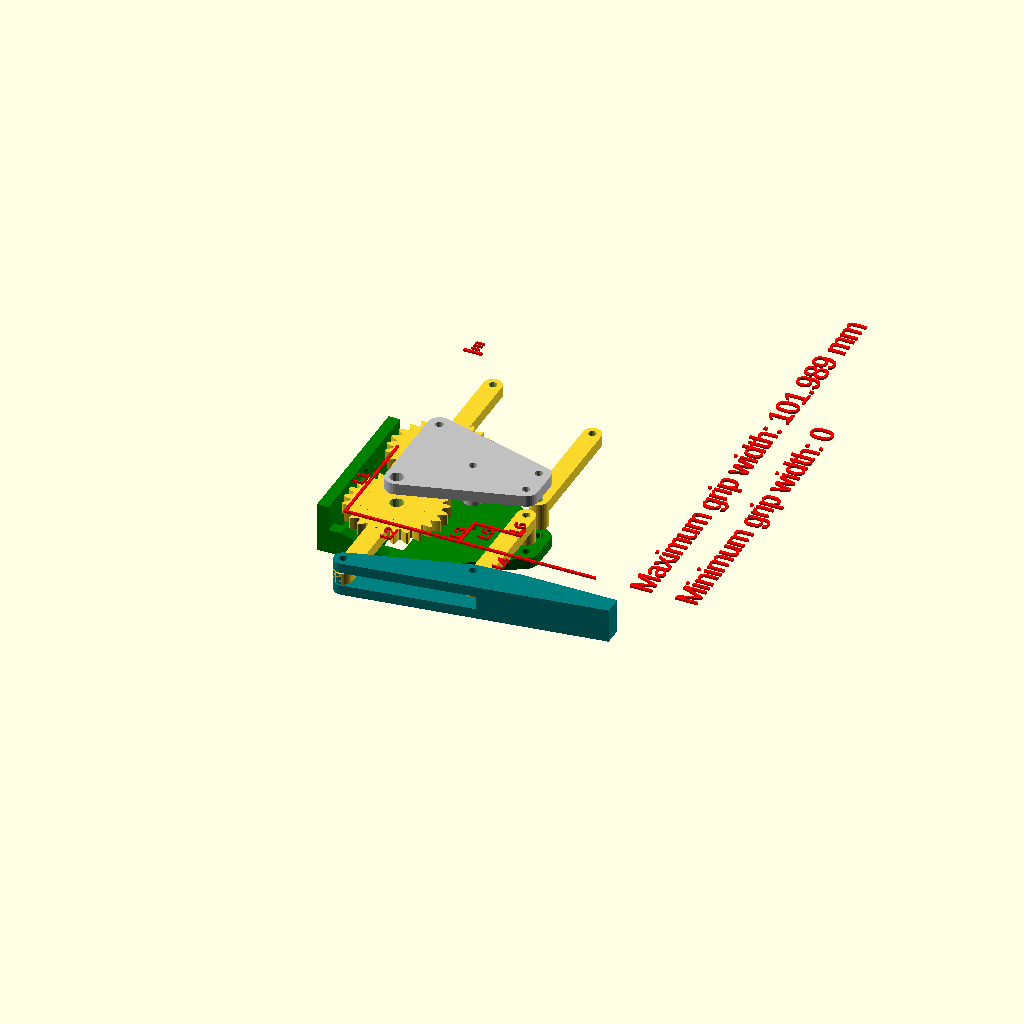
Cell 1: rendered with the file's own defaults.
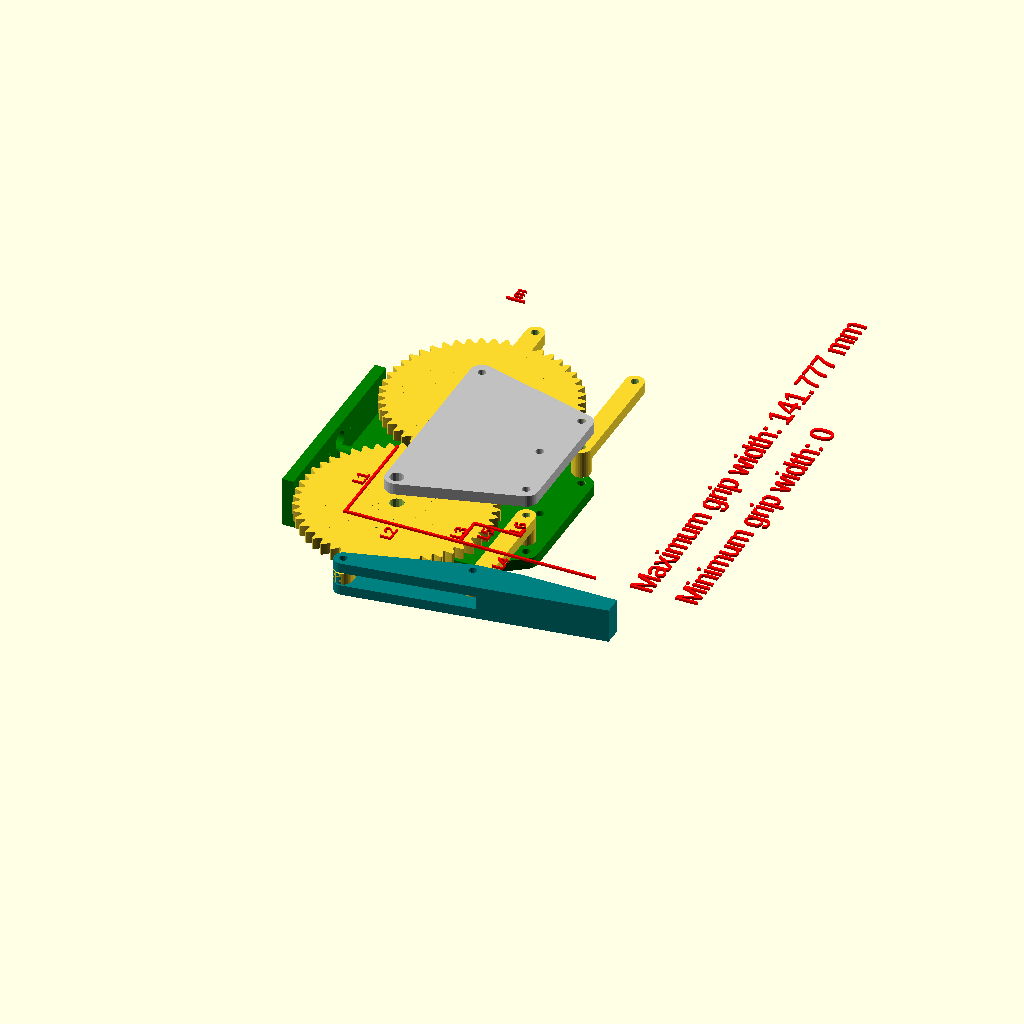
Cell 2 — teeth set to 50, the other parameters unchanged.
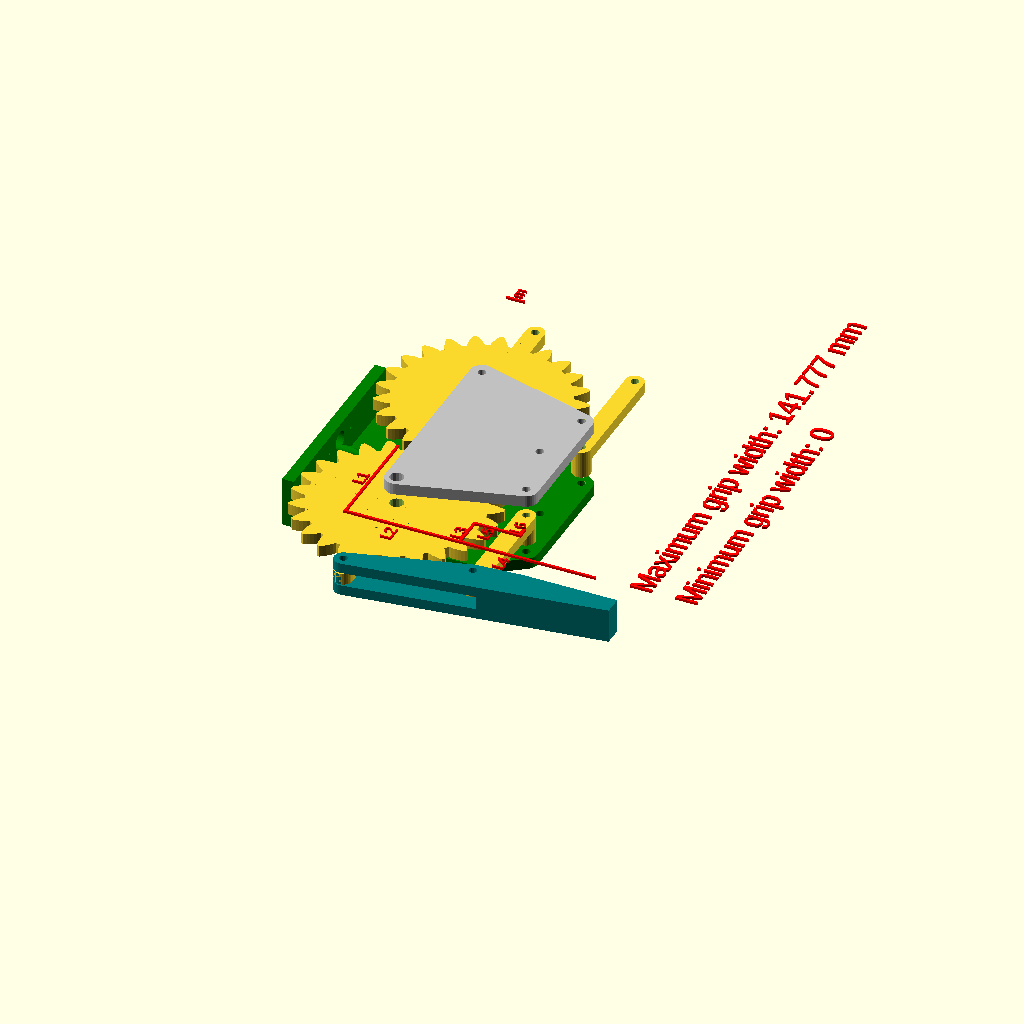
Cell 3: the same model with mm_per_tooth = 10.
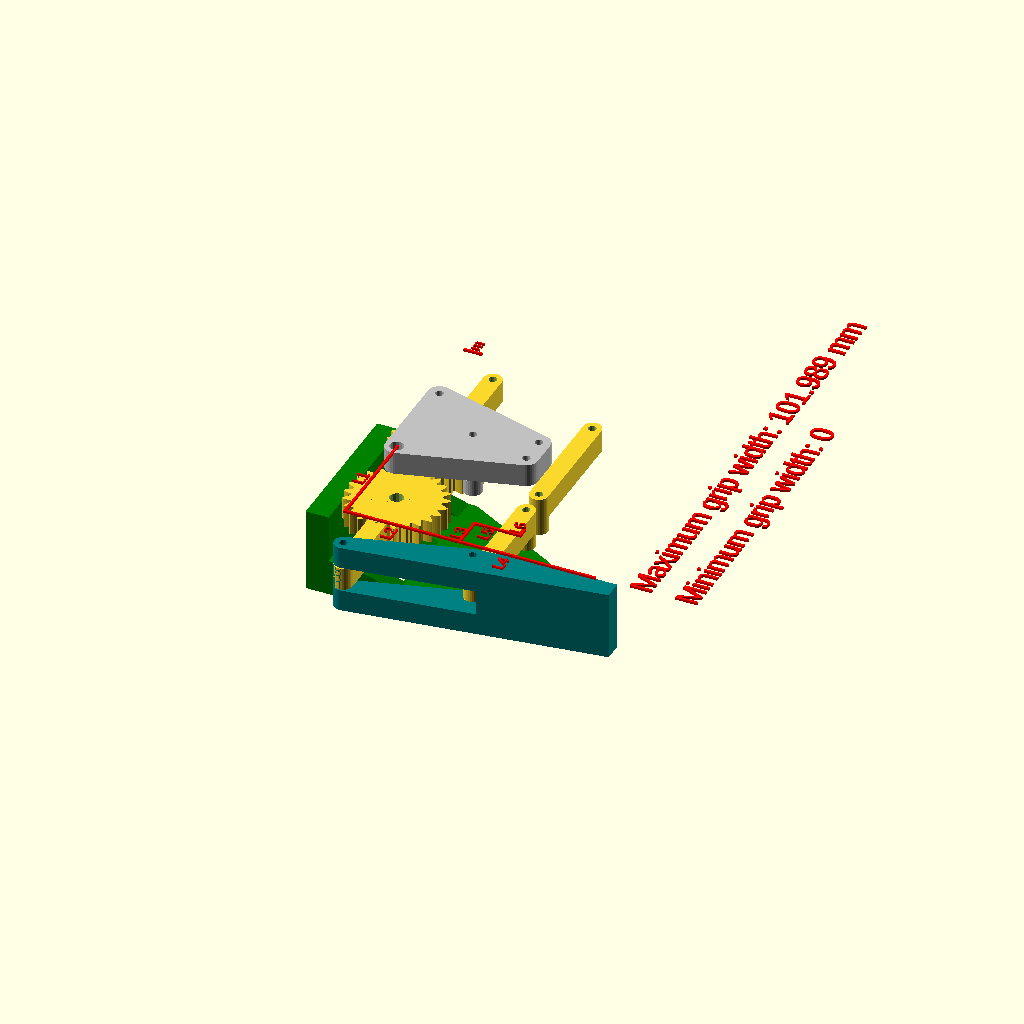
Cell 4 — thickness set to 10, the other parameters unchanged.
All cells are drawn from one camera (rotation 55°, 0°, 25°, orthographic, colour scheme Cornfield), so only the parameter changes between them.
OpenSCAD source file inputs/thingiverse/files/thing-3207936/files/gripper2DOF.scad:
////GRIPPER
// for robotic arms
// by Kalium


teeth=25; //number of teeth
mm_per_tooth=5; 
thickness=5;
M3_diam=3.5;
L1=50;
L2=50;
L3=14;
L4=60;
L5=20;
L6=5;
m=8;
servo_t=11.5;
servo_w1=23.5;
servo_w2=26.92;
servo_w3=33;
servo_h=10;
servo_d=10.5;
servo_a=19.5;
servo_r1=4.2;
servo_r2=2.6;

//don't modify the following values:
hl=m/2;
d =0.1+pitch_radius(mm_per_tooth,teeth);
$fn=30;
cw1=4*d;
cw2=(d/2-servo_d+servo_w3)*2+2;
vector=[cw1,cw2];
cover_width=min(vector);

//lower cover
translate([0,0,-thickness*4])color("Green")
difference(){
union(){    
hull(){
 translate([-thickness,d,thickness/2])cube([2*d,cover_width,thickness],center=true);
  translate([L2,L3,0])  cylinder(r=hl+1,h=thickness);
translate([L2,d*2-L3,0])  cylinder(r=hl+1,h=thickness);    
}
translate([-2-(2*d+3)/2-thickness/2,d,(thickness*3+servo_h-3)/2]){
cube([thickness,cover_width,thickness*3+servo_h-3],center=true);
//RIBS    
translate([thickness,0,-thickness/2-1])
    {hull(){
    cube([thickness,thickness,servo_h-3],center=true);    
translate([d,0,-3])cube([thickness,thickness,1],center=true);}
    }
translate([thickness,cover_width/2-thickness/2,-thickness/2-1])
    {hull(){
    cube([thickness,thickness,servo_h-3],center=true);    
translate([d,0,-3])cube([thickness,thickness,1],center=true);}
    }    
translate([thickness,-cover_width/2+thickness/2,-thickness/2-1])
    {hull(){
    cube([thickness,thickness,servo_h-3],center=true);    
translate([d,0,-3])cube([thickness,thickness,1],center=true);}
    }    
}

}
//starting difference
translate([0,0,-thickness/2]){
 cylinder(r=M3_diam/2,h=thickness*2);
 translate([0,d*2,0]) cylinder(r=M3_diam/2,h=thickness*2);
  translate([L2,L3,0])  cylinder(r=M3_diam/2,h=thickness*2);
translate([L2,d*2-L3,0])  cylinder(r=M3_diam/2,h=thickness*2);    
}
translate([0,-(servo_w3-servo_w1)/2+servo_d,0])cube([servo_t,servo_w1,4*thickness],center=true);
translate([0,-(servo_w3-servo_w1)/2+servo_d,-servo_h/2+thickness-2])cube([servo_t,servo_w3,servo_h],center=true);
translate([d+m/2,d,-(servo_h-3)/2])cylinder(r=M3_diam/2,h=(servo_h+thickness)*2,$fn=30,center=true); 
//holes for servo2 arm (wrist rotation)
translate([(-2*d+3)/2-thickness-10,d-10,servo_h-3+thickness*1.5])rotate([0,90,0])cylinder(r=0.6,h=20);
translate([(-2*d+3)/2-thickness-10,d+10,servo_h-3+thickness*1.5])rotate([0,90,0])cylinder(r=0.6,h=20);
translate([(-2*d+3)/2-thickness-10,d,servo_h-3+thickness*1.5])rotate([0,90,0])cylinder(r=4,h=20);
}

//upper cover
translate([0,0,thickness*2])color("Silver")
difference(){
union(){    
hull(){
 cylinder(r=hl+1,h=thickness);
 translate([0,d*2,0]) cylinder(r=hl+1,h=thickness);
  translate([L2,L3,0])  cylinder(r=hl+1,h=thickness);
translate([L2,d*2-L3,0])  cylinder(r=hl+1,h=thickness);    
}
translate([d+m/2,d,-(servo_h-3+thickness)/2])cylinder(r=m/2,h=servo_h-3+thickness,$fn=30,center=true);
}
//starting difference
translate([0,0,-thickness/2]){
cylinder(r=3,h=thickness*2,$fn=15);
 translate([0,d*2,0]) cylinder(r=M3_diam/2,h=thickness*2);
  translate([L2,L3,0])  cylinder(r=M3_diam/2,h=thickness*2);
translate([L2,d*2-L3,0])  cylinder(r=M3_diam/2,h=thickness*2);
    }    
translate([d+m/2,d,-(servo_h-3)/2])cylinder(r=M3_diam/2,h=(servo_h+thickness)*2,$fn=30,center=true);    
}


//gear1
difference(){
union(){
     rotate([0,0, 360/teeth])   gear(mm_per_tooth,teeth,thickness,1);
    hull(){
        cylinder(r=hl,h=thickness,center=true);
translate([0,-L1,0]) cylinder(r=hl,h=thickness,center=true);        
        }
    }
//starting difference        
cylinder(r=3,h=thickness*2,center=true,$fn=15);        
translate([0,-L1,0]) cylinder(r=M3_diam/2,h=thickness*2,center=true,$fn=15);
//hole for servo arm    
translate([0,0,-thickness+1])hull(){
    cylinder(r=servo_r1,h=thickness,center=true);
translate([0,-servo_a,0])cylinder(r=servo_r2,h=thickness,center=true);    
}    

translate([0,-19,0]) cylinder(r=0.5,h=thickness*2,center=true,$fn=10); //hole for servo screw HS-70MG    
}

            
//lever1
        translate([L2,L3,0]){
difference(){
union(){    
    hull(){
        cylinder(r=hl,h=thickness,center=true);
translate([0,-L1,0]) cylinder(r=hl,h=thickness,center=true);        
        }
translate([0,0,-(servo_h-3+thickness)/2])cylinder(r=m/2,h=servo_h-3,$fn=30,center=true);                        
    }
cylinder(r=M3_diam/2,h=thickness*2+servo_h*2,center=true,$fn=15);        
translate([0,-L1,0]) cylinder(r=M3_diam/2,h=thickness*2,center=true,$fn=15);               
    }
}


//gripper1
color("Teal")
difference(){
hull(){
translate([0,-L1,0]) cylinder(r=hl,h=thickness*3,center=true);
translate([L2,L3-L1,0])  cylinder(r=hl,h=thickness*3,center=true);   
translate([L2+L5,L3-L1+L6,0]) cube([1,1,thickness*3],center=true);           
translate([L2+L4,L3-L1+L6-hl+0.5,0]) cube([1,m,thickness*3],center=true);       
 }
 //difference
translate([0,-L1,0]) cylinder(r=M3_diam/2,h=thickness*2*3,center=true,$fn=15);                
 translate([L2,L3-L1,0]) cylinder(r=M3_diam/2,h=thickness*2*3,center=true,$fn=15);                
translate([L2/2,-L1+L3,0]) cube([L2+m+4,L1,thickness+1],center=true);
}

//gear2
translate([ 0,  2*d, 0]){
        difference(){    
union(){
 rotate([0,0,(-teeth/2-1/2)*360/teeth])    gear(mm_per_tooth,teeth,thickness,1);
    hull(){
        cylinder(r=hl,h=thickness,center=true);
translate([0,L1,0]) cylinder(r=hl,h=thickness,center=true);        
        }
translate([0,0,-(servo_h-3+thickness)/2])cylinder(r=m/2,h=servo_h-3,$fn=30,center=true);        
    }
//starting difference        
cylinder(r=M3_diam/2,h=thickness*2+servo_h*2,center=true,$fn=15);        
translate([0,L1,0]) cylinder(r=M3_diam/2,h=thickness*2,center=true,$fn=15);               
}
            

//lever2
        translate([L2,-L3,0]){ 
difference(){
union(){    
    hull(){
        cylinder(r=hl,h=thickness,center=true);
translate([0,L1,0]) cylinder(r=hl,h=thickness,center=true);        
        }    
translate([0,0,-(servo_h-3+thickness)/2])cylinder(r=m/2,h=servo_h-3,$fn=30,center=true);                
    }        
cylinder(r=M3_diam/2,h=thickness*2+servo_h*3,center=true,$fn=15);        
translate([0,L1,0]) cylinder(r=M3_diam/2,h=thickness*2,center=true,$fn=15);               
    }
}


}//end of translate right part

translate([-1,-L1/2-5,30]) rotate([0,0,90]) color([1,0,0]) text("L1",size=5);
translate([L2/2,-L1-10,30]) rotate([0,0,90]) color([1,0,0]) text("L2",size=5);
translate([L2,-L1+L3/2-5,30]) rotate([0,0,90]) color([1,0,0]) text("L3",size=5);
translate([L3+L4,-L1-10,30]) rotate([0,0,90]) color([1,0,0]) text("L4",size=5);
translate([L2+L5/2,-L1+L3-8,30]) rotate([0,0,90]) color([1,0,0]) text("L5",size=5);
translate([L2+L5,-L1+L3+1,30]) rotate([0,0,90]) color([1,0,0]) text("L6",size=5);
translate([hl/2,L1/2+2*d+1+7,30]) rotate([0,0,90]) color([1,0,0]) text("m",size=5);

translate([L2+L3+L4+10,-L1,30])rotate([0,0,90])color([1,0,0])text(str("Maximum grip width: ",(d+L1-L3-L6)*2," mm"));

translate([L2+L3+L4+10+20,-L1,30])rotate([0,0,90])color([1,0,0])
{
    if ((L1<(L2-m))||(L3>m)) {text("Minimum grip width: 0"); }
    else 
    {translate([0,-20,0])text(str("Maximum angle: ",acos(m/L1)," degrees"));
      if ((m-L3-L6)<0) text("Minimum grip width: 0");
          else text(str("Minimum grip width: ",(m-L3-L6)," mm"));
        }
    
}    



translate([0,-L1,30])color([1,0,0]) square([1,L1]);
translate([0,-L1,30])color([1,0,0]) square([L2,1]);
translate([L2,-L1,30])color([1,0,0]) square([1,L3]);
translate([L2,-L1,30])color([1,0,0]) square([L4,1]);
translate([L2,-L1+L3,30])color([1,0,0]) square([L5,1]);
translate([L2+L5,-L1+L3,30])color([1,0,0]) square([1,L6]);
translate([-hl,L1/2+2*d+1+5,30])color([1,0,0]) square([m,1]);


/// END OF GRIPPER



//////////////////////////////////////////////////////////////////////////////////////////////
// Public Domain Parametric Involute Spur Gear (and involute helical gear and involute rack)
// version 1.1
// by Leemon Baird, 2011, Leemon@Leemon.com
//http://www.thingiverse.com/thing:5505
//
// This file is public domain.  Use it for any purpose, including commercial
// applications.  Attribution would be nice, but is not required.  There is
// no warranty of any kind, including its correctness, usefulness, or safety.
// 
// This is parameterized involute spur (or helical) gear.  It is much simpler and less powerful than
// others on Thingiverse.  But it is public domain.  I implemented it from scratch from the 
// descriptions and equations on Wikipedia and the web, using Mathematica for calculations and testing,
// and I now release it into the public domain.
//
//		http://en.wikipedia.org/wiki/Involute_gear
//		http://en.wikipedia.org/wiki/Gear
//		http://en.wikipedia.org/wiki/List_of_gear_nomenclature
//		http://gtrebaol.free.fr/doc/catia/spur_gear.html
//		http://www.cs.cmu.edu/~rapidproto/mechanisms/chpt7.html
//
// The module gear() gives an involute spur gear, with reasonable defaults for all the parameters.
// Normally, you should just choose the first 4 parameters, and let the rest be default values.
// The module gear() gives a gear in the XY plane, centered on the origin, with one tooth centered on
// the positive Y axis.  The various functions below it take the same parameters, and return various
// measurements for the gear.  The most important is pitch_radius, which tells how far apart to space
// gears that are meshing, and adendum_radius, which gives the size of the region filled by the gear.
// A gear has a "pitch circle", which is an invisible circle that cuts through the middle of each
// tooth (though not the exact center). In order for two gears to mesh, their pitch circles should 
// just touch.  So the distance between their centers should be pitch_radius() for one, plus pitch_radius() 
// for the other, which gives the radii of their pitch circles.
//
// In order for two gears to mesh, they must have the same mm_per_tooth and pressure_angle parameters.  
// mm_per_tooth gives the number of millimeters of arc around the pitch circle covered by one tooth and one
// space between teeth.  The pitch angle controls how flat or bulged the sides of the teeth are.  Common
// values include 14.5 degrees and 20 degrees, and occasionally 25.  Though I've seen 28 recommended for
// plastic gears. Larger numbers bulge out more, giving stronger teeth, so 28 degrees is the default here.
//
// The ratio of number_of_teeth for two meshing gears gives how many times one will make a full 
// revolution when the the other makes one full revolution.  If the two numbers are coprime (i.e. 
// are not both divisible by the same number greater than 1), then every tooth on one gear
// will meet every tooth on the other, for more even wear.  So coprime numbers of teeth are good.
//
// The module rack() gives a rack, which is a bar with teeth.  A rack can mesh with any
// gear that has the same mm_per_tooth and pressure_angle.
//
// Some terminology: 
// The outline of a gear is a smooth circle (the "pitch circle") which has mountains and valleys
// added so it is toothed.  So there is an inner circle (the "root circle") that touches the 
// base of all the teeth, an outer circle that touches the tips of all the teeth,
// and the invisible pitch circle in between them.  There is also a "base circle", which can be smaller than
// all three of the others, which controls the shape of the teeth.  The side of each tooth lies on the path 
// that the end of a string would follow if it were wrapped tightly around the base circle, then slowly unwound.  
// That shape is an "involute", which gives this type of gear its name.
//
//////////////////////////////////////////////////////////////////////////////////////////////

//An involute spur gear, with reasonable defaults for all the parameters.
//Normally, you should just choose the first 4 parameters, and let the rest be default values.
//Meshing gears must match in mm_per_tooth, pressure_angle, and twist,
//and be separated by the sum of their pitch radii, which can be found with pitch_radius().
module gear (
	mm_per_tooth    = 3,    //this is the "circular pitch", the circumference of the pitch circle divided by the number of teeth
	number_of_teeth = 11,   //total number of teeth around the entire perimeter
	thickness       = 6,    //thickness of gear in mm
	hole_diameter   = 3,    //diameter of the hole in the center, in mm
	twist           = 0,    //teeth rotate this many degrees from bottom of gear to top.  360 makes the gear a screw with each thread going around once
	teeth_to_hide   = 0,    //number of teeth to delete to make this only a fraction of a circle
	pressure_angle  = 28,   //Controls how straight or bulged the tooth sides are. In degrees.
	clearance       = 0.0,  //gap between top of a tooth on one gear and bottom of valley on a meshing gear (in millimeters)
	backlash        = 0.0   //gap between two meshing teeth, in the direction along the circumference of the pitch circle
) {
	pi = 3.1415926;
	p  = mm_per_tooth * number_of_teeth / pi / 2;  //radius of pitch circle
	c  = p + mm_per_tooth / pi - clearance;        //radius of outer circle
	b  = p*cos(pressure_angle);                    //radius of base circle
	r  = p-(c-p)-clearance;                        //radius of root circle
	t  = mm_per_tooth/2-backlash/2;                //tooth thickness at pitch circle
	k  = -iang(b, p) - t/2/p/pi*180; {             //angle to where involute meets base circle on each side of tooth
		difference() {
			for (i = [0:number_of_teeth-teeth_to_hide-1] )
				rotate([0,0,i*360/number_of_teeth])
					linear_extrude(height = thickness, center = true, convexity = 10, twist = twist)
						polygon(
							points=[
								[0, -hole_diameter/10],
								polar(r, -181/number_of_teeth),
								polar(r, r<b ? k : -180/number_of_teeth),
								q7(0/5,r,b,c,k, 1),q7(1/5,r,b,c,k, 1),q7(2/5,r,b,c,k, 1),q7(3/5,r,b,c,k, 1),q7(4/5,r,b,c,k, 1),q7(5/5,r,b,c,k, 1),
								q7(5/5,r,b,c,k,-1),q7(4/5,r,b,c,k,-1),q7(3/5,r,b,c,k,-1),q7(2/5,r,b,c,k,-1),q7(1/5,r,b,c,k,-1),q7(0/5,r,b,c,k,-1),
								polar(r, r<b ? -k : 180/number_of_teeth),
								polar(r, 181/number_of_teeth)
							],
 							paths=[[0,1,2,3,4,5,6,7,8,9,10,11,12,13,14,15,16]]
						);
			cylinder(h=2*thickness+1, r=hole_diameter/2, center=true, $fn=50);
		}
	}
};	
//these 4 functions are used by gear
function polar(r,theta)   = r*[sin(theta), cos(theta)];                            //convert polar to cartesian coordinates
function iang(r1,r2)      = sqrt((r2/r1)*(r2/r1) - 1)/3.1415926*180 - acos(r1/r2); //unwind a string this many degrees to go from radius r1 to radius r2
function q7(f,r,b,r2,t,s) = q6(b,s,t,(1-f)*max(b,r)+f*r2);                         //radius a fraction f up the curved side of the tooth 
function q6(b,s,t,d)      = polar(d,s*(iang(b,d)+t));                              //point at radius d on the involute curve

//a rack, which is a straight line with teeth (the same as a segment from a giant gear with a huge number of teeth).
//The "pitch circle" is a line along the X axis.
module rack (
	mm_per_tooth    = 3,    //this is the "circular pitch", the circumference of the pitch circle divided by the number of teeth
	number_of_teeth = 11,   //total number of teeth along the rack
	thickness       = 6,    //thickness of rack in mm (affects each tooth)
	height          = 120,   //height of rack in mm, from tooth top to far side of rack.
	pressure_angle  = 28,   //Controls how straight or bulged the tooth sides are. In degrees.
	backlash        = 0.0   //gap between two meshing teeth, in the direction along the circumference of the pitch circle
) {
	assign(pi = 3.1415926)
	assign(a = mm_per_tooth / pi) //addendum
	assign(t = a*cos(pressure_angle)-1)         //tooth side is tilted so top/bottom corners move this amount
		for (i = [0:number_of_teeth-1] )
			translate([i*mm_per_tooth,0,0])
				linear_extrude(height = thickness, center = true, convexity = 10)
					polygon(
						points=[
							[-mm_per_tooth * 3/4,                 a-height],
							[-mm_per_tooth * 3/4 - backlash,     -a],
							[-mm_per_tooth * 1/4 + backlash - t, -a],
							[-mm_per_tooth * 1/4 + backlash + t,  a],
							[ mm_per_tooth * 1/4 - backlash - t,  a],
							[ mm_per_tooth * 1/4 - backlash + t, -a],
							[ mm_per_tooth * 3/4 + backlash,     -a],
							[ mm_per_tooth * 3/4,                 a-height],
						],
						paths=[[0,1,2,3,4,5,6,7]]
					);
};	

//These 5 functions let the user find the derived dimensions of the gear.
//A gear fits within a circle of radius outer_radius, and two gears should have
//their centers separated by the sum of their pictch_radius.
function circular_pitch  (mm_per_tooth=3) = mm_per_tooth;                     //tooth density expressed as "circular pitch" in millimeters
function diametral_pitch (mm_per_tooth=3) = 3.1415926 / mm_per_tooth;         //tooth density expressed as "diametral pitch" in teeth per millimeter
function module_value    (mm_per_tooth=3) = mm_per_tooth / pi;                //tooth density expressed as "module" or "modulus" in millimeters
function pitch_radius    (mm_per_tooth=3,number_of_teeth=11) = mm_per_tooth * number_of_teeth / 3.1415926 / 2;
function outer_radius    (mm_per_tooth=3,number_of_teeth=11,clearance=0.1)    //The gear fits entirely within a cylinder of this radius.
	= mm_per_tooth*(1+number_of_teeth/2)/3.1415926  - clearance;              

//////////////////////////////////////////////////////////////////////////////////////////////
Parameter table extracted from the source (name, type, default, range or options):
teeth: number, default 25
mm_per_tooth: number, default 5
thickness: number, default 5
M3_diam: number, default 3.5
L1: number, default 50
L2: number, default 50
L3: number, default 14
L4: number, default 60
L5: number, default 20
L6: number, default 5
m: number, default 8
servo_t: number, default 11.5
servo_w1: number, default 23.5
servo_w2: number, default 26.92
servo_w3: number, default 33
servo_h: number, default 10
servo_d: number, default 10.5
servo_a: number, default 19.5
servo_r1: number, default 4.2
servo_r2: number, default 2.6
